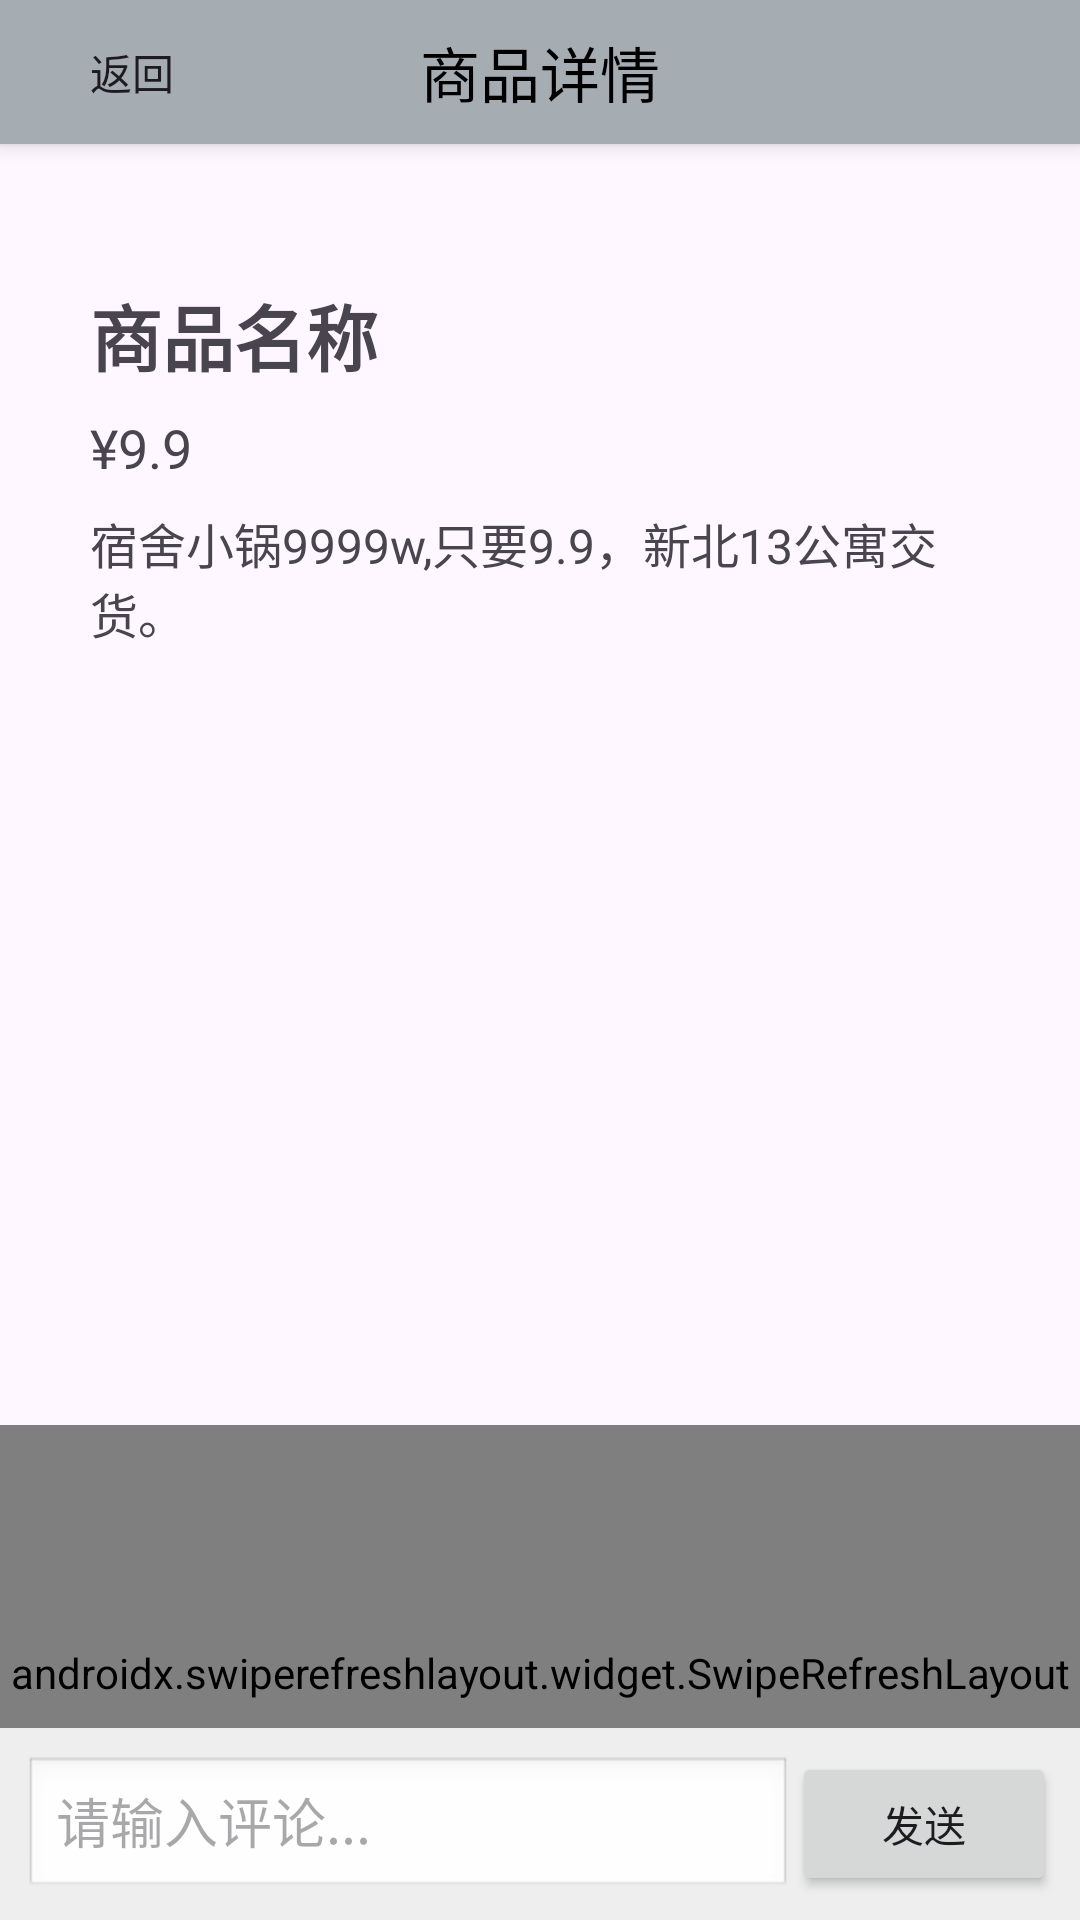

Layout XML and referenced resources for this Android screen:
<!-- AndroidManifest.xml: application theme Theme.MyIm -->
<!-- res/layout/activity_goods.xml -->
<?xml version="1.0" encoding="utf-8"?>
<RelativeLayout xmlns:android="http://schemas.android.com/apk/res/android"
    android:layout_width="match_parent"
    android:layout_height="match_parent">

    
    <RelativeLayout
        android:id="@+id/title_bar_detail"
        android:layout_width="match_parent"
        android:layout_height="wrap_content"
        android:background="@color/material_dynamic_neutral_variant70"
        android:elevation="4dp">

        
        <TextView
            android:id="@+id/title_text_detail"
            android:layout_width="wrap_content"
            android:layout_height="wrap_content"
            android:layout_centerInParent="true"
            android:text="商品详情"
            android:textColor="#000"
            android:textSize="20sp" />

        
        <Button
            android:id="@+id/back_button"
            android:layout_width="wrap_content"
            android:layout_height="wrap_content"
            android:layout_alignParentStart="true"
            android:background="?attr/selectableItemBackground"
            android:text="返回" />
    </RelativeLayout>

    
    <ScrollView
        android:id="@+id/scroll_view_post_content"
        android:layout_width="match_parent"
        android:layout_height="400dp"
        android:layout_below="@id/title_bar_detail"
        >

        <LinearLayout
            android:layout_width="match_parent"
            android:layout_height="wrap_content"
            android:orientation="vertical"
            android:padding="30dp">

            
            <LinearLayout
                android:id="@+id/product_image"
                android:layout_width="match_parent"
                android:layout_height="wrap_content"
                android:scaleType="centerCrop"
                android:orientation="horizontal" />

            
            <TextView
                android:id="@+id/product_name"
                android:layout_width="wrap_content"
                android:layout_height="wrap_content"
                android:text="商品名称"
                android:textSize="24sp"
                android:textStyle="bold"
                android:layout_marginTop="16dp"/>

            
            <TextView
                android:id="@+id/product_price"
                android:layout_width="wrap_content"
                android:layout_height="wrap_content"
                android:text="¥9.9"
                android:textSize="18sp"
                android:layout_marginTop="8dp"/>

            
            <TextView
                android:id="@+id/product_description"
                android:layout_width="wrap_content"
                android:layout_height="wrap_content"
                android:text="宿舍小锅9999w,只要9.9，新北13公寓交货。"
                android:textSize="16sp"
                android:layout_marginTop="8dp"/>
        </LinearLayout>
    </ScrollView>

    
    <LinearLayout
        android:id="@+id/want_the_commodity"
        android:layout_width="wrap_content"
        android:layout_height="wrap_content"
        android:layout_below="@id/scroll_view_post_content"
        android:orientation="horizontal"
        android:layout_marginTop="8dp">

        <ImageView
            android:id="@+id/want_button"
            android:layout_width="wrap_content"
            android:layout_height="wrap_content"
            android:src="@drawable/baseline_add_shopping_cart_24"
            android:clickable="true"
            android:focusable="true" />
        <TextView
            android:id="@+id/want_cnt"
            android:layout_width="wrap_content"
            android:layout_height="wrap_content"/>
    </LinearLayout>

    

    <androidx.swiperefreshlayout.widget.SwipeRefreshLayout
        android:id="@+id/swipe_refresh_layout_goods"
        android:layout_width="match_parent"
        android:layout_height="match_parent"
        android:layout_below="@id/want_the_commodity">
        <ListView
            android:id="@+id/comments_list_view"
            android:layout_width="match_parent"
            android:layout_height="wrap_content"
            android:layout_below="@id/want_the_commodity"
            android:layout_above="@id/comment_input_section" />
    </androidx.swiperefreshlayout.widget.SwipeRefreshLayout>
    
    <LinearLayout
        android:id="@+id/comment_input_section"
        android:layout_width="match_parent"
        android:layout_height="wrap_content"
        android:layout_alignParentBottom="true"
        android:orientation="horizontal"
        android:padding="8dp"
        android:background="#EEE">

        
        <EditText
            android:id="@+id/comment_input"
            android:layout_width="0dp"
            android:layout_height="wrap_content"
            android:layout_weight="1"
            android:hint="请输入评论..."
            android:background="@android:drawable/edit_text" />

        
        <Button
            android:id="@+id/send_comment_button"
            android:layout_width="wrap_content"
            android:layout_height="wrap_content"
            android:text="发送" />
    </LinearLayout>

</RelativeLayout>
<!-- resources referenced by this layout -->
<resources>
  <style name="Theme.MyIm" parent="Base.Theme.MyIm" />
  <style name="Base.Theme.MyIm" parent="Theme.Material3.DayNight.NoActionBar">
          
          
      </style>
</resources>
